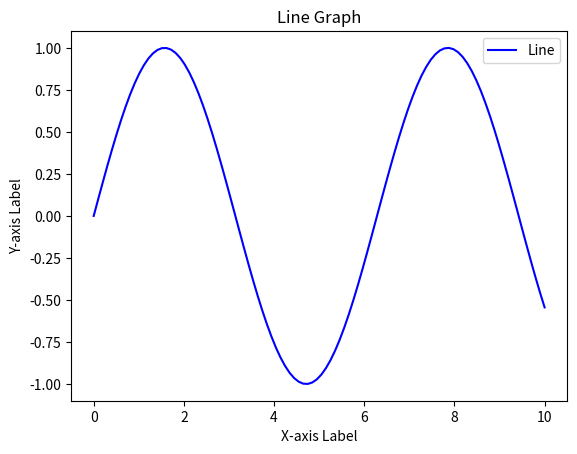

The script that saved this image:
import matplotlib.pyplot as plt
import numpy as np

def draw_and_save_line_graph(x, y, output_image_path):
    """
    Draws a line graph of the provided x and y data and saves it as an image file.
    
    Parameters:
    - x: Data for the x-axis.
    - y: Data for the y-axis.
    - output_image_path: Path where the output image will be saved.
    """
    # Create the line plot
    plt.plot(x, y, linestyle='-', color='b', label='Line')
    
    # Add titles and labels
    plt.title('Line Graph')
    plt.xlabel('X-axis Label')
    plt.ylabel('Y-axis Label')
    plt.legend()
    
    # Save the plot to an image file
    plt.savefig(output_image_path, bbox_inches='tight', pad_inches=0.1)
    plt.close()  # Close the figure to free up memory

    print(f"Line graph saved as {output_image_path}")

# Example usage
x = np.linspace(0, 10, 100)  # Generate 100 points from 0 to 10
y = np.sin(x)  # Compute the sine of these points
output_image_path = 'line_graph.png'

draw_and_save_line_graph(x, y, output_image_path)
